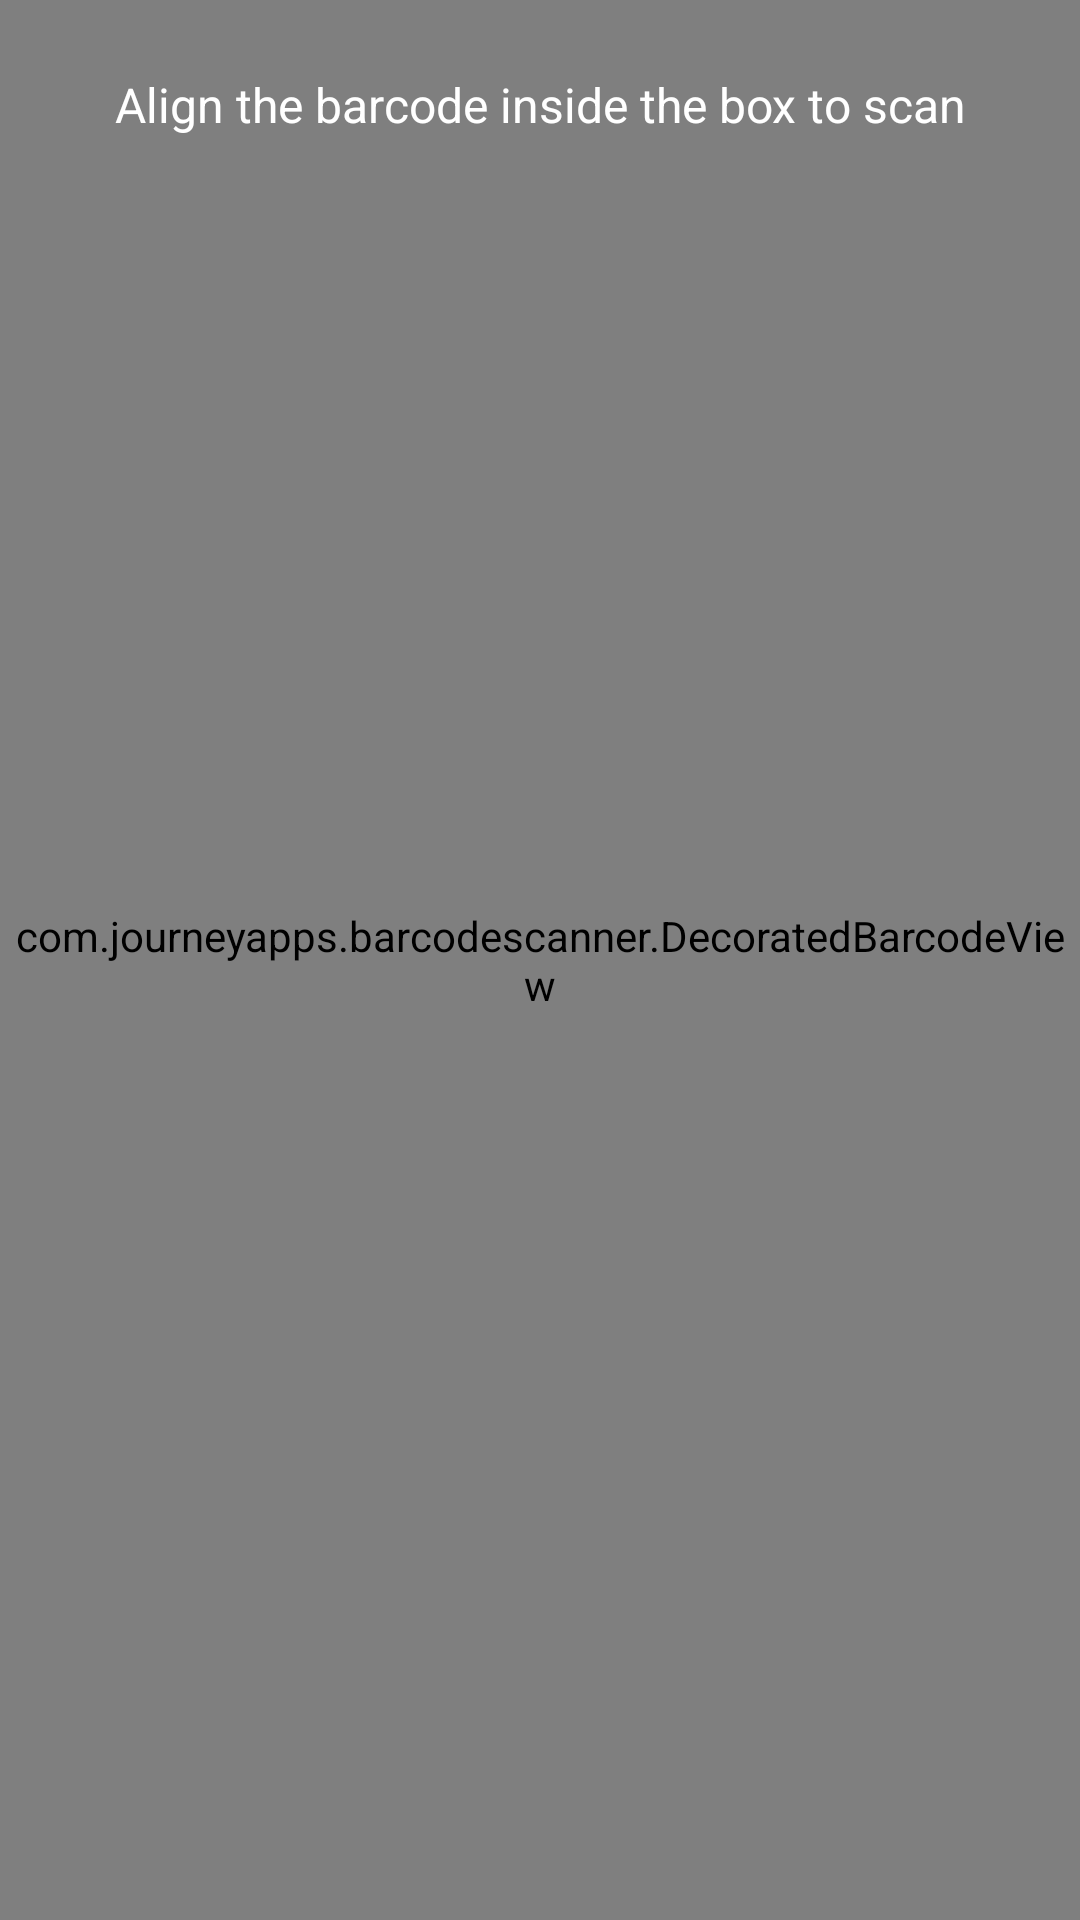

Layout XML and referenced resources for this Android screen:
<!-- AndroidManifest.xml: application theme Theme.BARCODESCANER -->
<!-- res/layout/activity_main.xml -->
<?xml version="1.0" encoding="utf-8"?>
<FrameLayout xmlns:android="http://schemas.android.com/apk/res/android"
    android:layout_width="match_parent"
    android:layout_height="match_parent">

    
    <com.journeyapps.barcodescanner.DecoratedBarcodeView
        android:id="@+id/barcode_scanner"
        android:layout_width="match_parent"
        android:layout_height="match_parent" />

    
    <TextView
        android:id="@+id/tv_hint"
        android:layout_width="match_parent"
        android:layout_height="wrap_content"
        android:text="Align the barcode inside the box to scan"
        android:textColor="#FFFFFF"
        android:gravity="center"
        android:layout_marginTop="24dp"
        android:textSize="16sp" />

</FrameLayout>
<!-- resources referenced by this layout -->
<resources>
  <style name="Theme.BARCODESCANER" parent="Base.Theme.BARCODESCANER" />
  <style name="Base.Theme.BARCODESCANER" parent="Theme.Material3.DayNight.NoActionBar">
          
          
      </style>
</resources>
